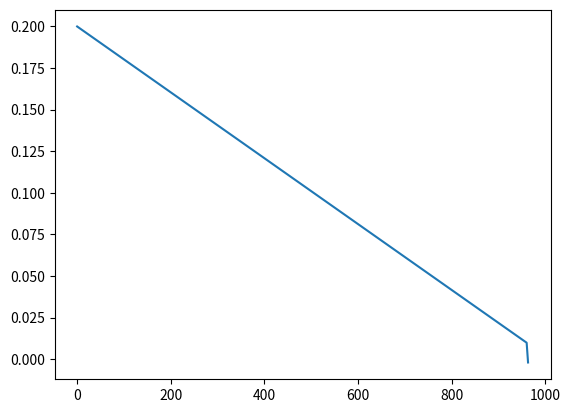

Recreate this plot in Python.
import matplotlib.pyplot as plt
y=[0.2]
for i in range(1000):
    if y[-1] <= 0.01:
        y.append(y[-1]-1.9799/500)
    else:
        y.append(y[i]-0.09899/500)
    if y[-1]<=0:
        break
print(len(y))
x=[i for i in range(964)]
plt.plot(x,y)
plt.show()

